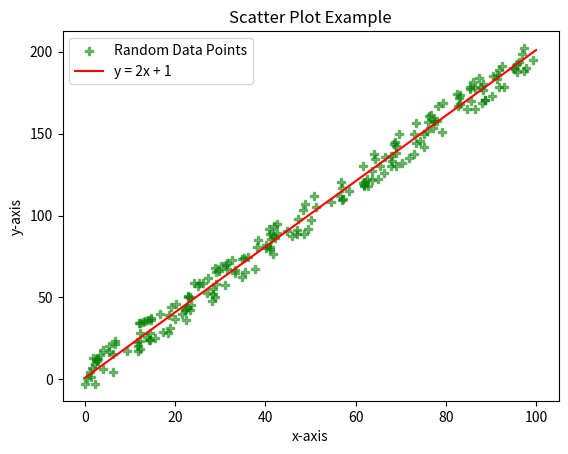

Source code (Python):
import matplotlib.pyplot as plt
import random

x = [random.uniform(0,100) for _ in range(200)]
y = [2 * val + 1 + random.uniform(-10,10)for val in x]

x_line = range(101)
y_line = [2 * val + 1 for val in x_line]
plt.clf()
# scatter plot
plt.scatter(x,y, label = "Random Data Points", color = "green", marker='P', s=30, alpha=0.5)
# line plot
plt.plot(x_line, y_line, label='y = 2x + 1', color='red')
plt.title('Scatter Plot Example')
plt.xlabel("x-axis")
plt.ylabel("y-axis")
plt.legend()
plt.savefig("./scatter.png")
plt.show()
